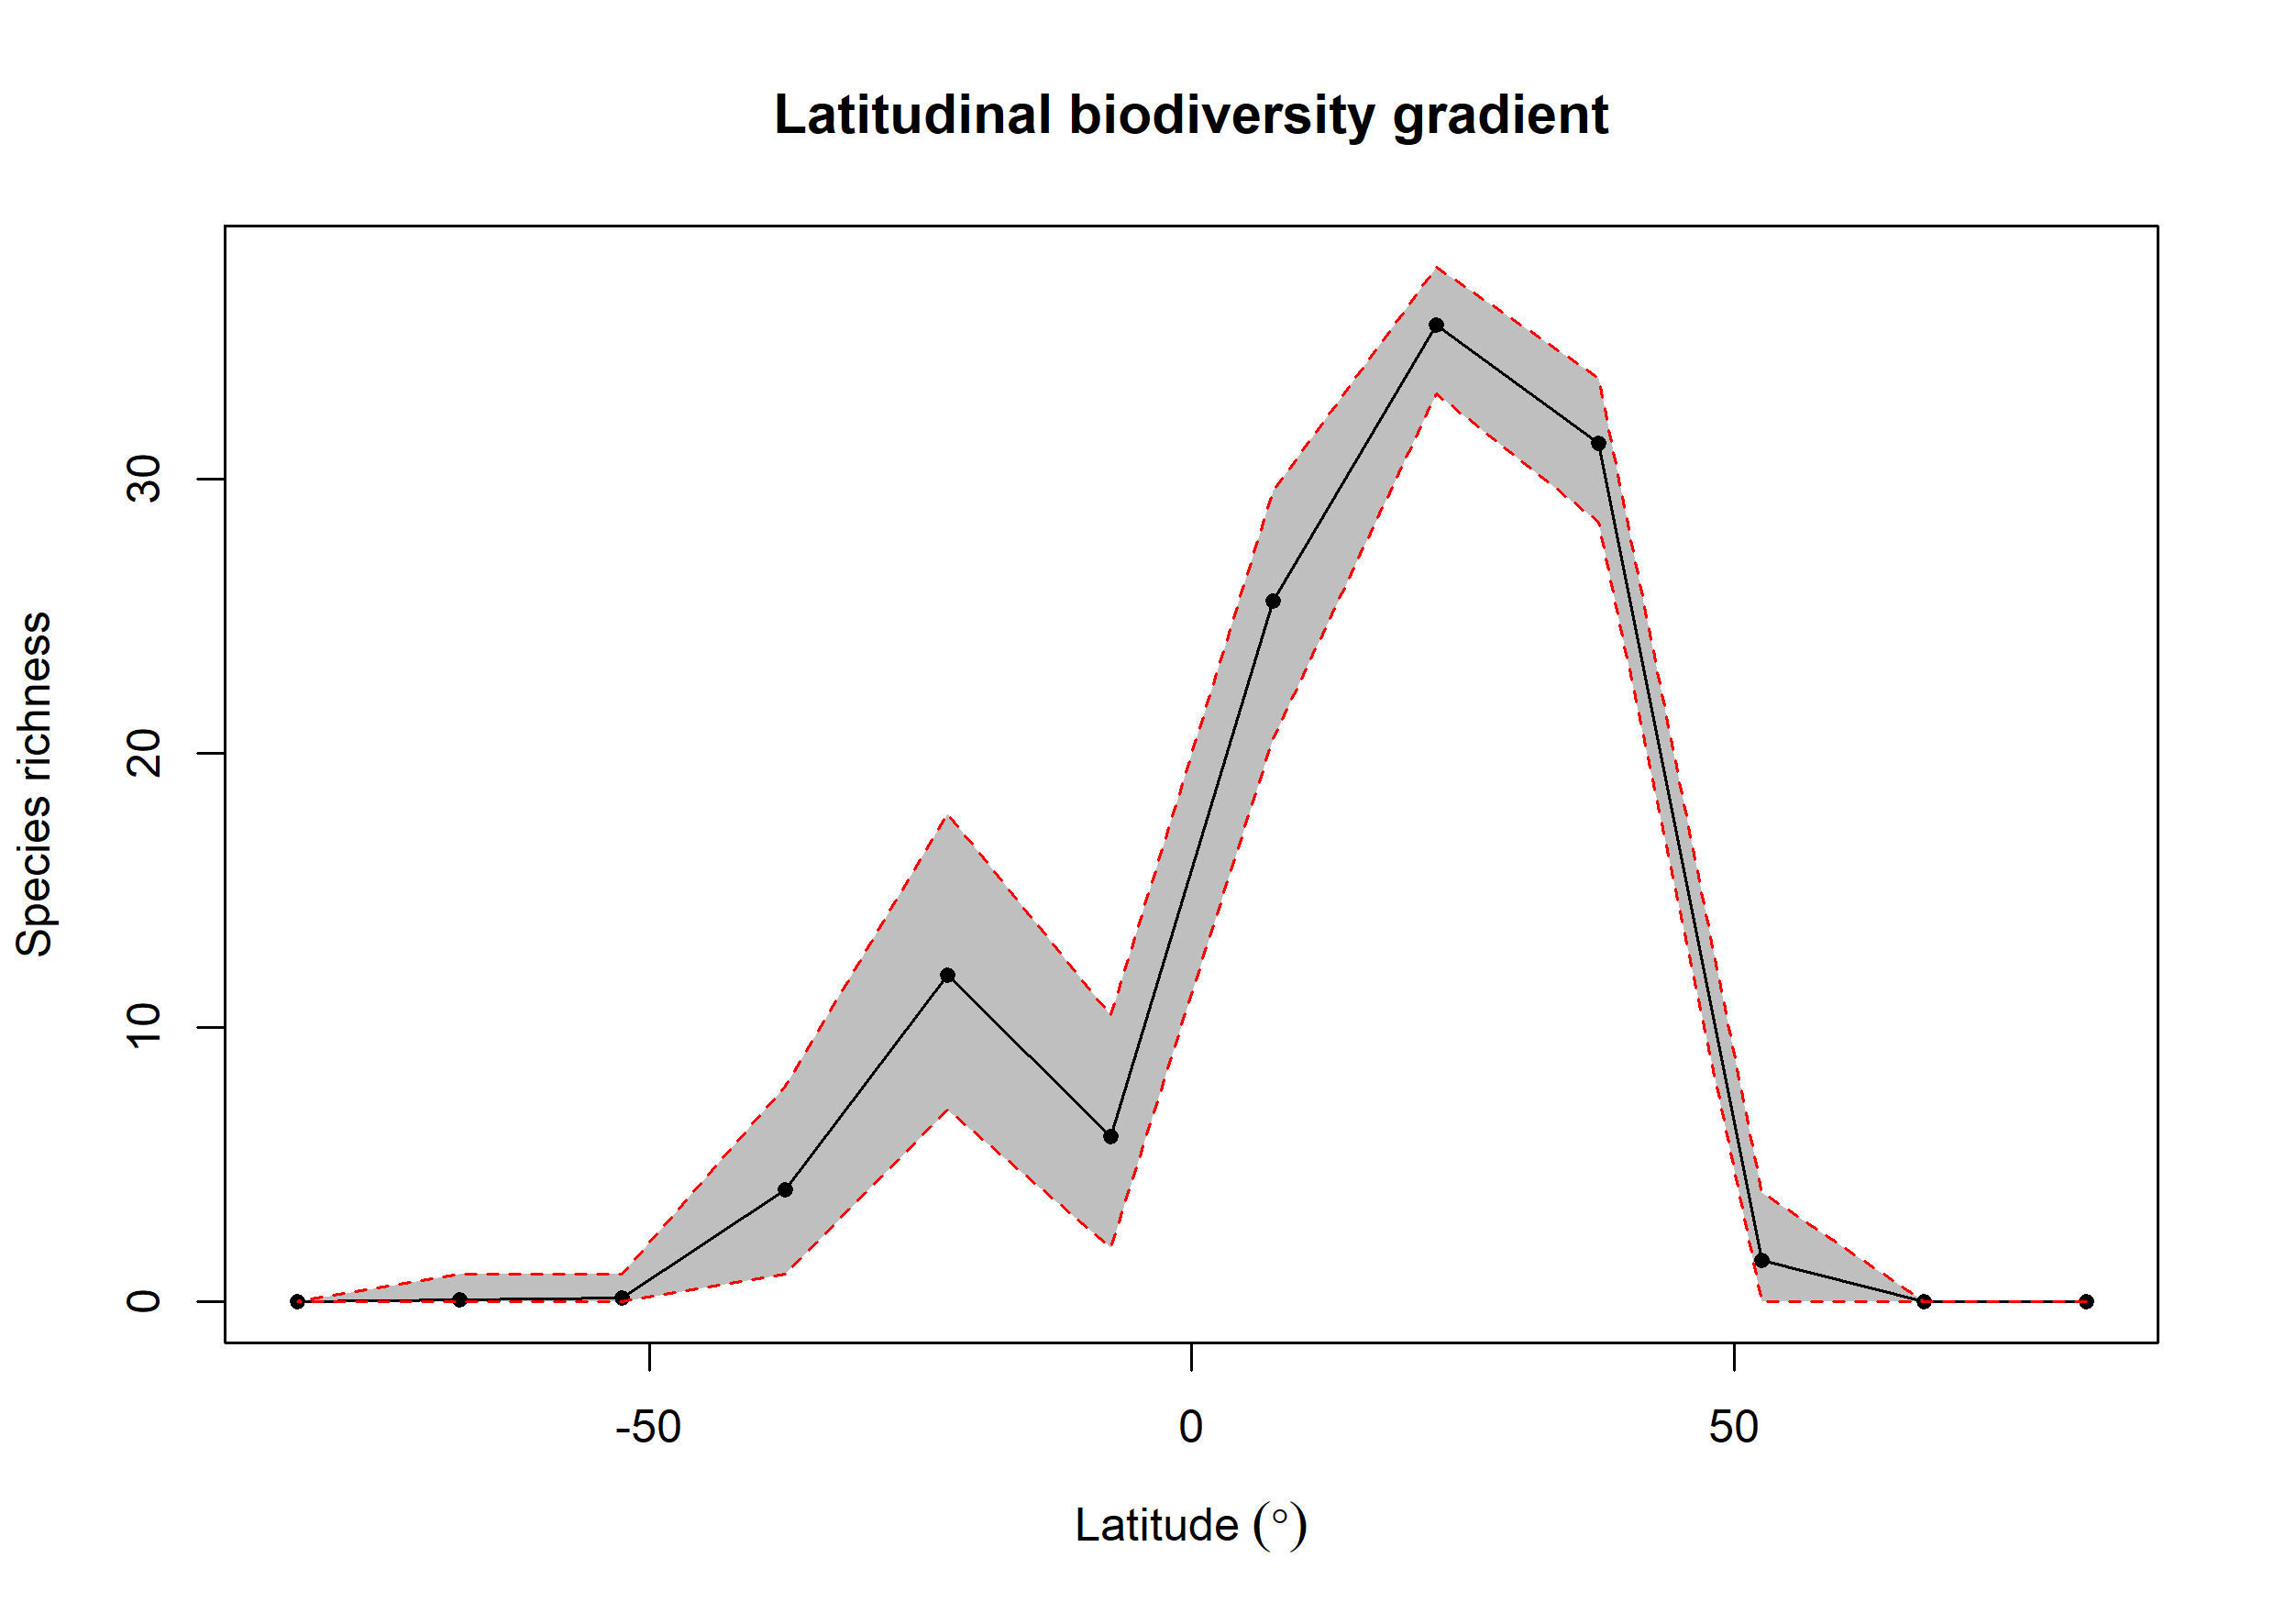

The data file committed next to this chart (first rows):
bin, max, min, mid, hemisphere, mean_richness, CI.Lower, CI.Upper
1, 90, 75, 82.5, N, 0.01, 0, 0
2, 75, 60, 67.5, N, NA, NA, NA
3, 60, 45, 52.5, N, 1.51, 0, 4
4, 45, 30, 37.5, N, 31.32, 28.45, 33.69
5, 30, 15, 22.5, N, 35.64, 33.1, 37.75
6, 15, 0, 7.5, N, 25.55, 20.54, 29.57
7, 0, -15, -7.5, S, 6.03, 2, 10.44
8, -15, -30, -22.5, S, 11.91, 6.99, 17.79
9, -30, -45, -37.5, S, 4.107, 1, 7.869
10, -45, -60, -52.5, S, 0.16, 0, 1
11, -60, -75, -67.5, S, 0.09, 0, 1
12, -75, -90, -82.5, S, NA, NA, NA
